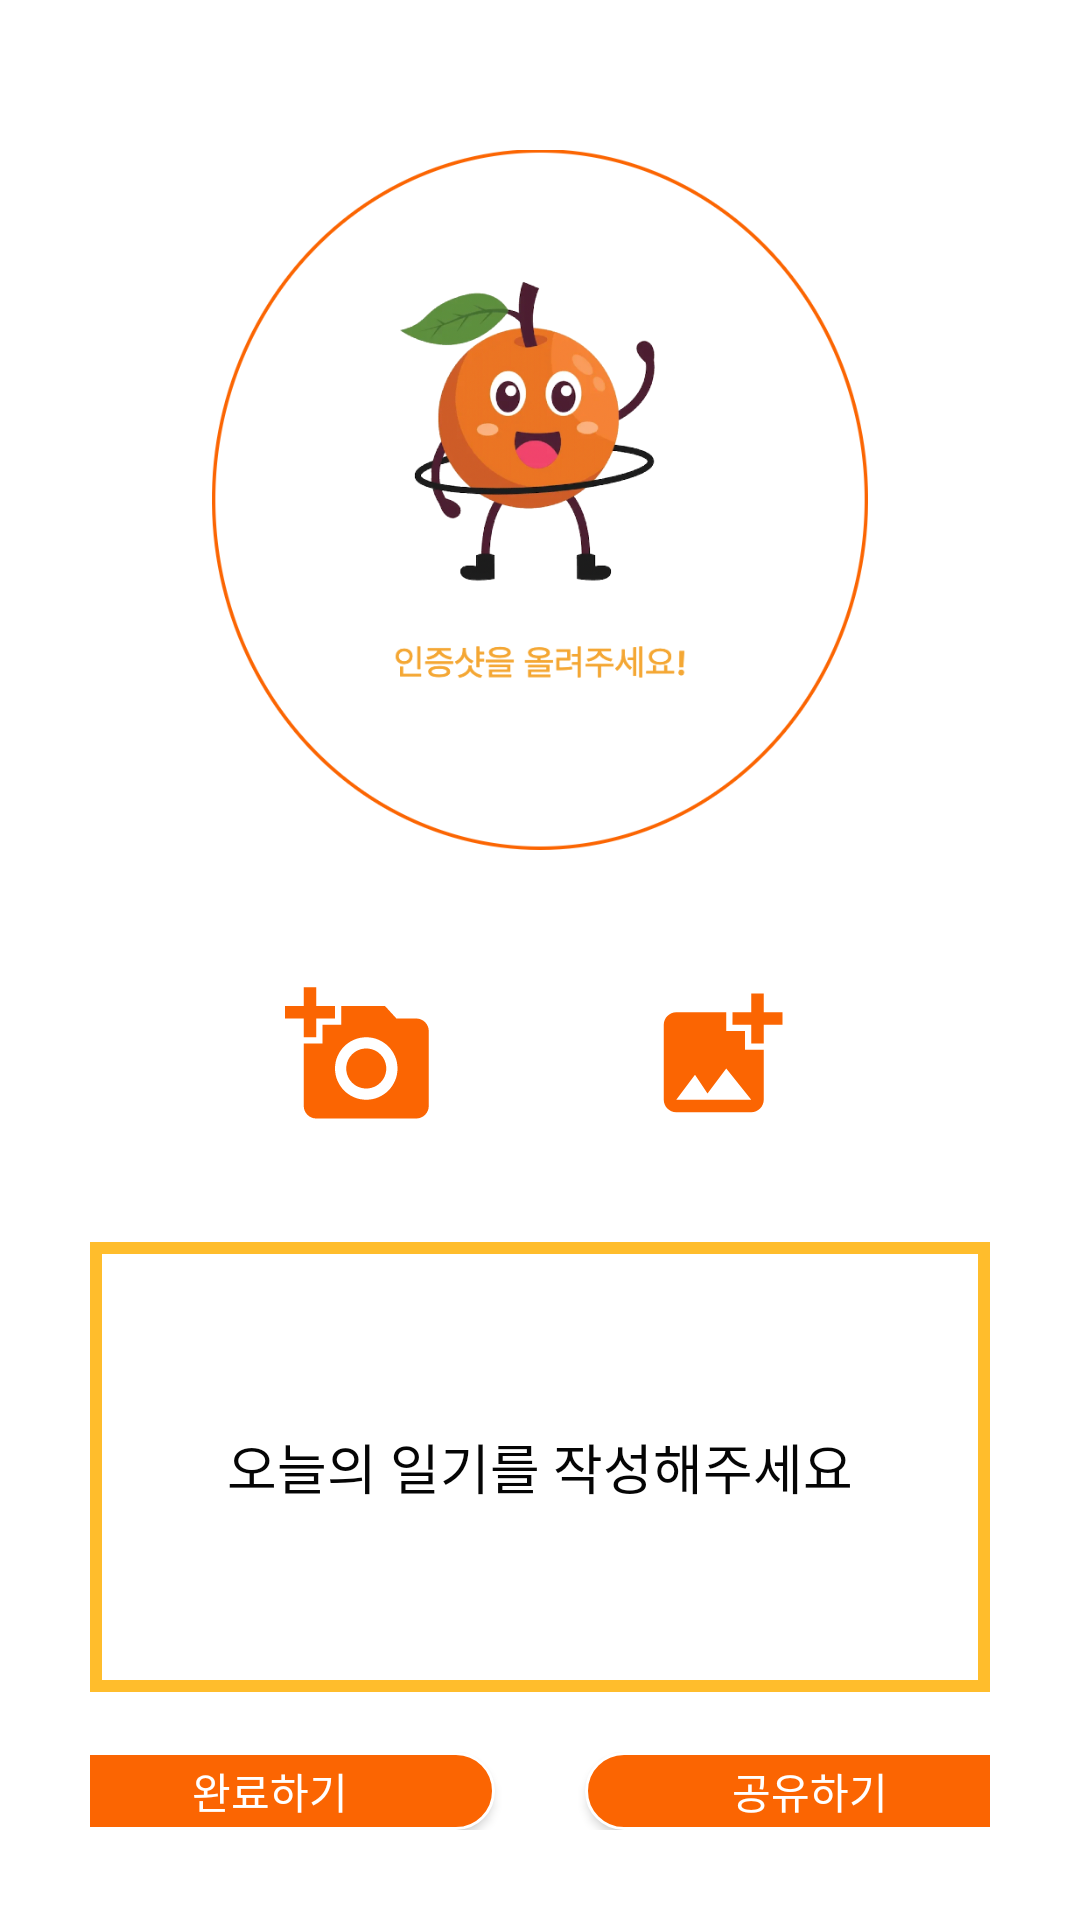

Here is an Android app screen rendered from its layout file. Give the layout XML and the strings, colors and styles it references.
<!-- AndroidManifest.xml: application theme Theme.Day_28App -->
<!-- res/layout/complete_mission.xml -->
<?xml version="1.0" encoding="utf-8"?>
<LinearLayout xmlns:android="http://schemas.android.com/apk/res/android"
    android:orientation="vertical"
    android:layout_width="match_parent"
    android:background="#FFFFFF"
    android:layout_height="match_parent">

    <LinearLayout
        android:layout_weight="5"
        android:orientation="vertical"
        android:layout_width="match_parent"
        android:layout_height="0dp">

        <ImageView
            android:layout_marginTop="50dp"
            android:id="@+id/img1"
            android:layout_width="750px"
            android:layout_height="700px"
            android:layout_gravity="center"
            android:src="@drawable/photo_shot_basic">

        </ImageView>
    </LinearLayout>
        <LinearLayout
            android:layout_weight="1"
            android:gravity="center"
            android:layout_width="match_parent"
            android:layout_height="0dp">

        <ImageButton
            android:layout_marginRight="70dp"
            android:textColor="#FFFFFF"
            android:id="@+id/cm_take_photo_btn"
            android:layout_width="50dp"
            android:layout_height="50dp"
            android:background="@drawable/ic_baseline_add_a_photo_24"
            >

        </ImageButton>

        <ImageButton
            android:id="@+id/cm_get_photo_btn"
            android:textColor="#FFFFFF"
            android:layout_width="50dp"
            android:layout_height="50dp"
            android:background="@drawable/ic_baseline_add_photo_alternate_24"
            >

        </ImageButton>
        </LinearLayout>
        <LinearLayout
            android:orientation="vertical"
            android:layout_weight="4"
            android:padding="30dp"
            android:layout_width="match_parent"
            android:layout_height="0dp">
            <EditText
                android:gravity="center"
                android:fontFamily="@font/suit_b"
                android:textColorHint="#050505"
                android:hint="오늘의 일기를 작성해주세요"
                android:background="@drawable/edge1"
                android:layout_width="match_parent"
                android:layout_height="150dp">

            </EditText>
            <LinearLayout
                android:layout_marginTop="20dp"
                android:gravity="center"
                android:layout_width="match_parent"
                android:layout_height="wrap_content">
                <androidx.appcompat.widget.AppCompatButton
                    android:textColor="#FFFFFF"
                    android:fontFamily="@font/suit_b"
                    android:text="완료하기"
                    android:layout_marginRight="30dp"
                    android:layout_width="150dp"
                    android:layout_height="wrap_content"
                    android:background="@drawable/button2">

                </androidx.appcompat.widget.AppCompatButton>
                <androidx.appcompat.widget.AppCompatButton
                    android:textColor="#FFFFFF"
                    android:fontFamily="@font/suit_b"
                    android:text="공유하기"
                    android:layout_width="150dp"
                    android:layout_height="wrap_content"
                    android:background="@drawable/button2">

                </androidx.appcompat.widget.AppCompatButton>

            </LinearLayout>

        </LinearLayout>



</LinearLayout>
<!-- resources referenced by this layout -->
<resources>
  <!-- drawable button2 (drawable) -->
  <?xml version="1.0" encoding="utf-8"?>
  <shape xmlns:android="http://schemas.android.com/apk/res/android">
      <solid android:color="#FB6502">
  
      </solid>
  
      <stroke android:color="#FFFFFF"
          android:width="1dp">
  
      </stroke>
      <corners
          android:topLeftRadius="200dp"
          android:topRightRadius="200dp"
          android:bottomLeftRadius="200dp"
          android:bottomRightRadius="200dp">
  
      </corners>
  </shape>
  <!-- drawable edge1 (drawable) -->
  <?xml version="1.0" encoding="utf-8"?>
  <shape xmlns:android="http://schemas.android.com/apk/res/android">
      <solid android:color="#ffffff"/>
      <stroke android:width="4dp" android:color="#ffbd2c"/>
  </shape>
  <!-- drawable ic_baseline_add_a_photo_24 (drawable) -->
  <vector android:height="24dp" android:tint="#FB6502"
      android:viewportHeight="24" android:viewportWidth="24"
      android:width="24dp" xmlns:android="http://schemas.android.com/apk/res/android">
      <path android:fillColor="@android:color/white" android:pathData="M3,4V1h2v3h3v2H5v3H3V6H0V4H3zM6,10V7h3V4h7l1.83,2H21c1.1,0 2,0.9 2,2v12c0,1.1 -0.9,2 -2,2H5c-1.1,0 -2,-0.9 -2,-2V10H6zM13,19c2.76,0 5,-2.24 5,-5s-2.24,-5 -5,-5s-5,2.24 -5,5S10.24,19 13,19zM9.8,14c0,1.77 1.43,3.2 3.2,3.2s3.2,-1.43 3.2,-3.2s-1.43,-3.2 -3.2,-3.2S9.8,12.23 9.8,14z"/>
  </vector>
  <!-- drawable ic_baseline_add_photo_alternate_24 (drawable) -->
  <vector android:height="24dp" android:tint="#FB6502"
      android:viewportHeight="24" android:viewportWidth="24"
      android:width="24dp" xmlns:android="http://schemas.android.com/apk/res/android">
      <path android:fillColor="@android:color/white" android:pathData="M19,7v2.99s-1.99,0.01 -2,0L17,7h-3s0.01,-1.99 0,-2h3L17,2h2v3h3v2h-3zM16,11L16,8h-3L13,5L5,5c-1.1,0 -2,0.9 -2,2v12c0,1.1 0.9,2 2,2h12c1.1,0 2,-0.9 2,-2v-8h-3zM5,19l3,-4 2,3 3,-4 4,5L5,19z"/>
  </vector>
  <!-- drawable photo_shot_basic: png bitmap (drawable-v24, 149604 bytes) -->
  <style name="Theme.Day_28App" parent="Theme.MaterialComponents.DayNight.DarkActionBar">
          
          <item name="windowNoTitle">true</item>
          <item name="colorPrimary">@color/purple_500</item>
          <item name="colorPrimaryVariant">@color/purple_700</item>
          <item name="colorOnPrimary">@color/white</item>
          
          <item name="colorSecondary">@color/teal_200</item>
          <item name="colorSecondaryVariant">@color/teal_700</item>
          <item name="colorOnSecondary">@color/black</item>
          
          <item name="android:statusBarColor" tools:targetApi="21">?attr/colorPrimaryVariant</item>
          
      </style>
  <!-- not gathered from this repository: default colours our renderer supplied (Android Studio template values) -->
  <color name="purple_500">#FF6200EE</color>
  <color name="purple_700">#FF3700B3</color>
  <color name="teal_200">#FF03DAC5</color>
  <color name="teal_700">#FF018786</color>
  <color name="black">#FF000000</color>
  <color name="white">#FFFFFFFF</color>
</resources>
